Run: headless pygame with SDL's dummy video driver; simulated clock (each Clock.tick advances the game by its frame time, no real sleeping); random seed 0; keys injected as events and as key.get_pressed() state; no mouse input.
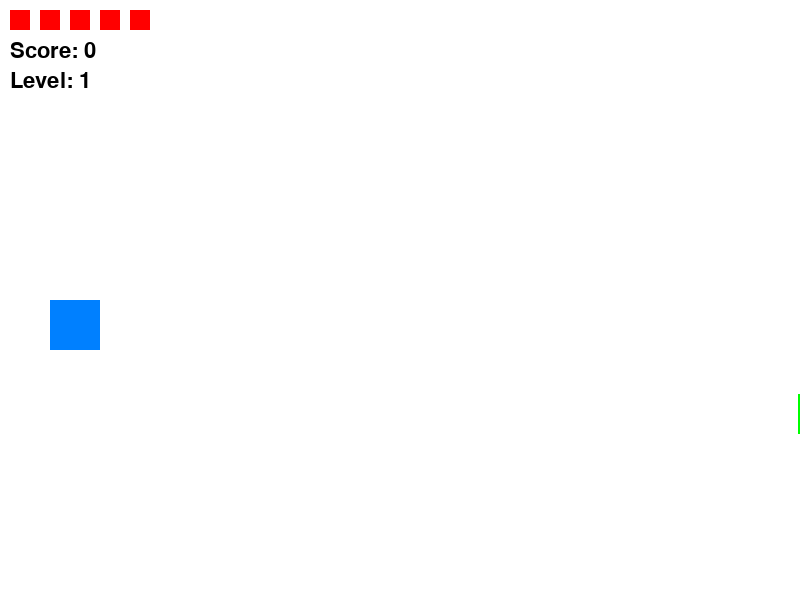
Frame 1 of 4 · flips 1–60 · no input
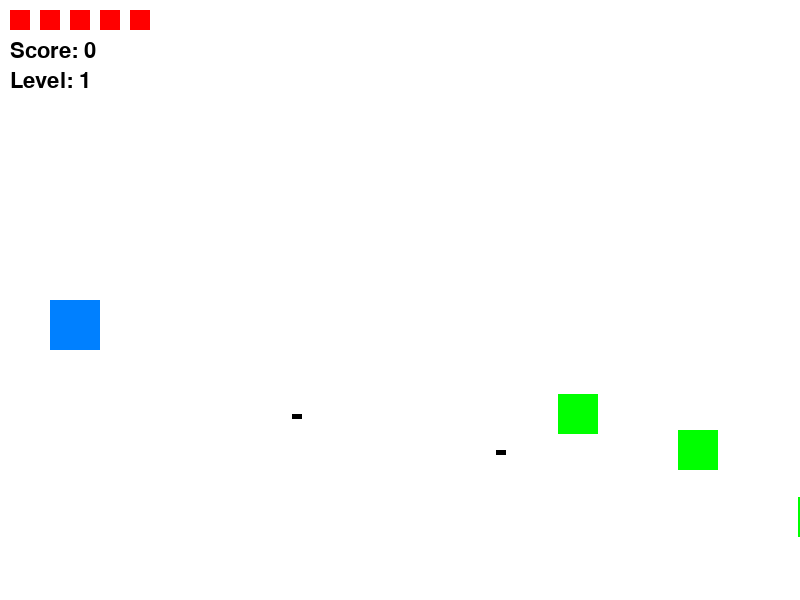
Frame 2 of 4 · flips 61–180 · tapped SPACE, RETURN · held RIGHT (→), D
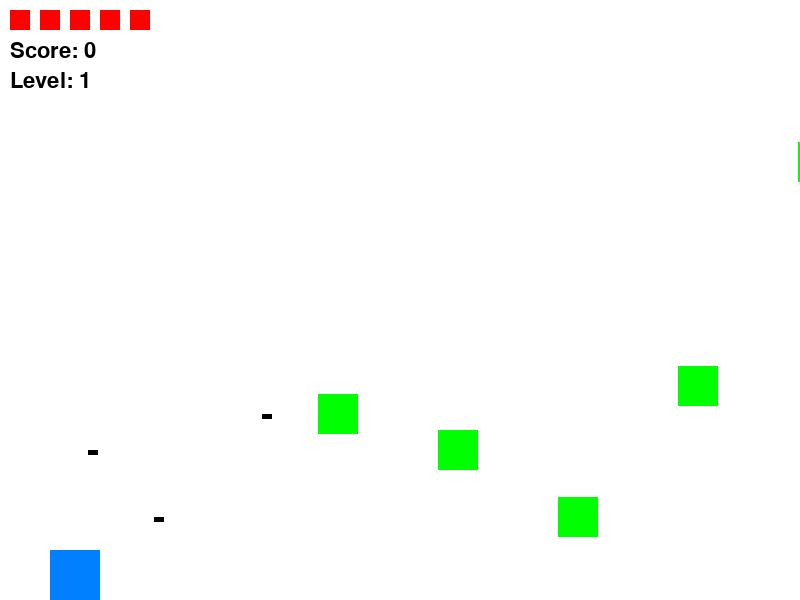
Frame 3 of 4 · flips 181–300 · held DOWN (↓), S
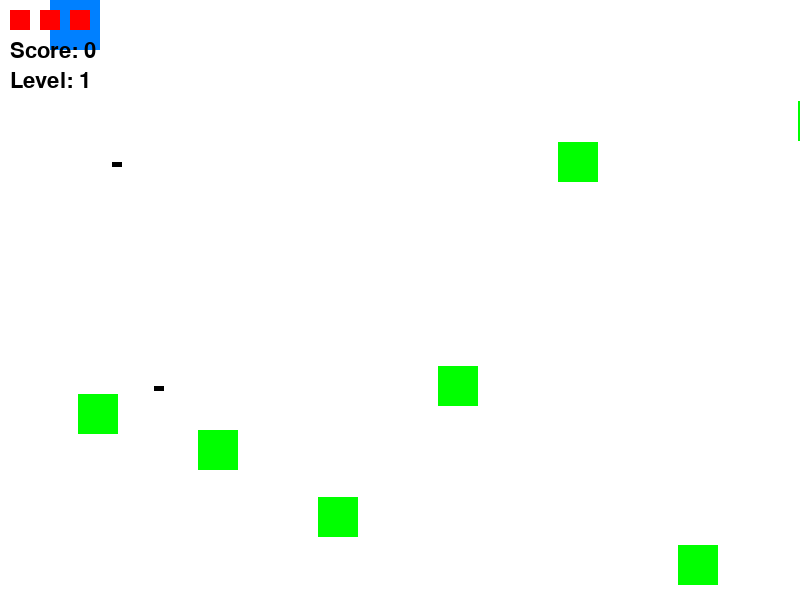
Frame 4 of 4 · flips 301–420 · held LEFT (←), A, UP (↑), W

The pygame program that drew these frames:

import pygame
import random
import sys

# 初始化
pygame.init()
WIDTH, HEIGHT = 800, 600
screen = pygame.display.set_mode((WIDTH, HEIGHT))
pygame.display.set_caption("純色方塊版：終極槍戰！")
clock = pygame.time.Clock()

# 顏色
WHITE = (255, 255, 255)
RED = (255, 0, 0)
BLUE = (0, 128, 255)
GREEN = (0, 255, 0)
BLACK = (0, 0, 0)
YELLOW = (255, 255, 0)
PURPLE = (150, 0, 255)

# 字型
font = pygame.font.SysFont(None, 32)

# 玩家設定
player = pygame.Rect(50, HEIGHT // 2, 50, 50)
player_speed = 5
player_hp = 5
max_hp = 5
score = 0
level = 1

# 子彈
player_bullets = []
enemy_bullets = []

# 敵人
enemies = []
enemy_timer = 0
enemy_spawn_delay = 60

# Boss
boss_active = False
boss = None
boss_hp = 20

# 道具
powerups = []

def draw_text(text, x, y, color=BLACK):
    label = font.render(text, True, color)
    screen.blit(label, (x, y))

def draw_health():
    for i in range(player_hp):
        pygame.draw.rect(screen, RED, (10 + i * 30, 10, 20, 20))

# 主迴圈
running = True
while running:
    clock.tick(60)
    screen.fill(WHITE)

    # --- 控制 ---
    for event in pygame.event.get():
        if event.type == pygame.QUIT:
            pygame.quit()
            sys.exit()

    keys = pygame.key.get_pressed()
    if keys[pygame.K_UP] and player.top > 0:
        player.y -= player_speed
    if keys[pygame.K_DOWN] and player.bottom < HEIGHT:
        player.y += player_speed
    if keys[pygame.K_SPACE]:
        if len(player_bullets) < 5:
            bullet = pygame.Rect(player.right, player.centery - 5, 10, 10)
            player_bullets.append(bullet)

    # --- 玩家子彈 ---
    for bullet in player_bullets[:]:
        bullet.x += 10
        if bullet.x > WIDTH:
            player_bullets.remove(bullet)

    # --- 敵人生成 ---
    if not boss_active:
        enemy_timer += 1
        if enemy_timer >= enemy_spawn_delay:
            enemy = pygame.Rect(WIDTH, random.randint(0, HEIGHT - 40), 40, 40)
            enemies.append({'rect': enemy, 'timer': random.randint(30, 90)})
            enemy_timer = 0

    # --- 敵人移動與攻擊 ---
    for enemy in enemies[:]:
        enemy['rect'].x -= 2
        enemy['timer'] -= 1
        if enemy['timer'] <= 0:
            bullet = pygame.Rect(enemy['rect'].left, enemy['rect'].centery, 10, 5)
            enemy_bullets.append(bullet)
            enemy['timer'] = random.randint(60, 100)
        if enemy['rect'].right < 0:
            enemies.remove(enemy)

    # --- 敵人子彈 ---
    for bullet in enemy_bullets[:]:
        bullet.x -= 8
        if bullet.x < 0:
            enemy_bullets.remove(bullet)
        elif bullet.colliderect(player):
            player_hp -= 1
            enemy_bullets.remove(bullet)

    # --- 玩家子彈碰撞 ---
    for bullet in player_bullets[:]:
        for enemy in enemies[:]:
            if bullet.colliderect(enemy['rect']):
                player_bullets.remove(bullet)
                enemies.remove(enemy)
                score += 10
                if random.random() < 0.2:
                    powerup = pygame.Rect(random.randint(100, WIDTH - 100), random.randint(50, HEIGHT - 50), 20, 20)
                    powerups.append(powerup)
                break

    # --- Boss ---
    if score >= level * 100 and not boss_active:
        boss_active = True
        boss_hp = 20 + level * 10
        boss = pygame.Rect(WIDTH, HEIGHT // 2 - 60, 100, 100)

    if boss_active:
        boss.x -= 1
        if random.randint(0, 30) == 0:
            bullet = pygame.Rect(boss.left, boss.centery, 10, 5)
            enemy_bullets.append(bullet)
        for bullet in player_bullets[:]:
            if bullet.colliderect(boss):
                boss_hp -= 1
                player_bullets.remove(bullet)
                if boss_hp <= 0:
                    score += 100
                    level += 1
                    boss_active = False
                    boss = None

    # --- 撿道具 ---
    for p in powerups[:]:
        if p.colliderect(player):
            if player_hp < max_hp:
                player_hp += 1
            powerups.remove(p)

    # --- 玩家死亡 ---
    if player_hp <= 0:
        draw_text("Game Over! Press ESC to exit", 300, 250, RED)
        pygame.display.flip()
        while True:
            for event in pygame.event.get():
                if event.type == pygame.QUIT:
                    pygame.quit()
                    sys.exit()
            keys = pygame.key.get_pressed()
            if keys[pygame.K_ESCAPE]:
                pygame.quit()
                sys.exit()

    # --- 繪製 ---
    pygame.draw.rect(screen, BLUE, player)
    for bullet in player_bullets:
        pygame.draw.rect(screen, RED, bullet)
    for enemy in enemies:
        pygame.draw.rect(screen, GREEN, enemy['rect'])
    for bullet in enemy_bullets:
        pygame.draw.rect(screen, BLACK, bullet)
    for p in powerups:
        pygame.draw.rect(screen, YELLOW, p)
    if boss_active and boss:
        pygame.draw.rect(screen, PURPLE, boss)

    draw_health()
    draw_text(f"Score: {score}", 10, 40)
    draw_text(f"Level: {level}", 10, 70)

    pygame.display.flip()
